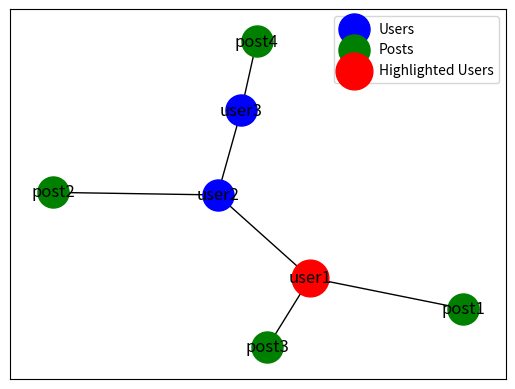

Here is the Python script that generated this plot:
## this is for task 2 of the assignment

import networkx as nx
import matplotlib.pyplot as plt

class SocialMediaGraph:
    def __init__(self, users, posts, connections=None):
        self.users = users
        self.posts = posts
        self.connections = connections or []
        self.G = nx.Graph()
        self.criteria = []
        self._create_graph()

    def _create_graph(self):
        # Add Users as Nodes
        for user in self.users:
            self.G.add_node(user["username"], type="user", **user)

        # Add Posts as Nodes
        for post in self.posts:
            self.G.add_node(post["post_id"], type="post", **post)
            self.G.add_edge(post["author"], post["post_id"])

        # Add Connections between Users (if any)
        for conn in self.connections:
            self.G.add_edge(conn["from"], conn["to"], type=conn["type"])

    def add_criteria(self, criterion):
        self.criteria.append(criterion)

    def clear_criteria(self):
        self.criteria = []

    def highlight_interesting_users(self):
        # Clear previous highlights
        for node in self.G.nodes:
            self.G.nodes[node]["highlight"] = False

        # Apply criteria
        for node in self.G.nodes:
            if self.G.nodes[node]["type"] == "user":
                if all(criterion(self.G.nodes[node]) for criterion in self.criteria):
                    self.G.nodes[node]["highlight"] = True

    def visualize_graph(self):
        pos = nx.spring_layout(self.G)  # Layout for visualization

        # Draw nodes
        user_nodes = [node for node in self.G.nodes if self.G.nodes[node]["type"] == "user"]
        post_nodes = [node for node in self.G.nodes if self.G.nodes[node]["type"] == "post"]
        highlighted_nodes = [node for node in self.G.nodes if self.G.nodes[node].get("highlight", False)]

        nx.draw_networkx_nodes(self.G, pos, nodelist=user_nodes, node_color='blue', node_size=500, label="Users")
        nx.draw_networkx_nodes(self.G, pos, nodelist=post_nodes, node_color='green', node_size=500, label="Posts")
        nx.draw_networkx_nodes(self.G, pos, nodelist=highlighted_nodes, node_color='red', node_size=700, label="Highlighted Users")

        # Draw edges
        nx.draw_networkx_edges(self.G, pos)

        # Draw labels
        nx.draw_networkx_labels(self.G, pos)

        # Show plot
        plt.legend(scatterpoints=1)
        plt.show()

# Sample Data
users = [
    {"username": "user1", "age": 25, "gender": "female", "posts": 10, "comments": 5, "views": 100, "location": "NY"},
    {"username": "user2", "age": 30, "gender": "male", "posts": 15, "comments": 3, "views": 200, "location": "CA"},
    {"username": "user3", "age": 22, "gender": "female", "posts": 5, "comments": 10, "views": 50, "location": "TX"},
]

posts = [
    {"post_id": "post1", "author": "user1", "views": 100, "content": "Post content 1"},
    {"post_id": "post2", "author": "user2", "views": 200, "content": "Post content 2"},
    {"post_id": "post3", "author": "user1", "views": 50, "content": "Post content 3"},
    {"post_id": "post4", "author": "user3", "views": 30, "content": "Post content 4"},
]

connections = [
    {"from": "user1", "to": "user2", "type": "friends"},
    {"from": "user2", "to": "user3", "type": "follows"},
]

# Create SocialMediaGraph object
social_media_graph = SocialMediaGraph(users, posts, connections)

# Define criteria dynamically
criteria = [
    lambda user: user["posts"] > 5,       # Number of posts (high)
    lambda user: user["gender"] == "female", # Gender
    lambda user: user["views"] > 50,       # Number of views (high)
]

# Add criteria to the graph
for criterion in criteria:
    social_media_graph.add_criteria(criterion)

# Highlight interesting users based on criteria
social_media_graph.highlight_interesting_users()

# Visualize the graph
social_media_graph.visualize_graph()
